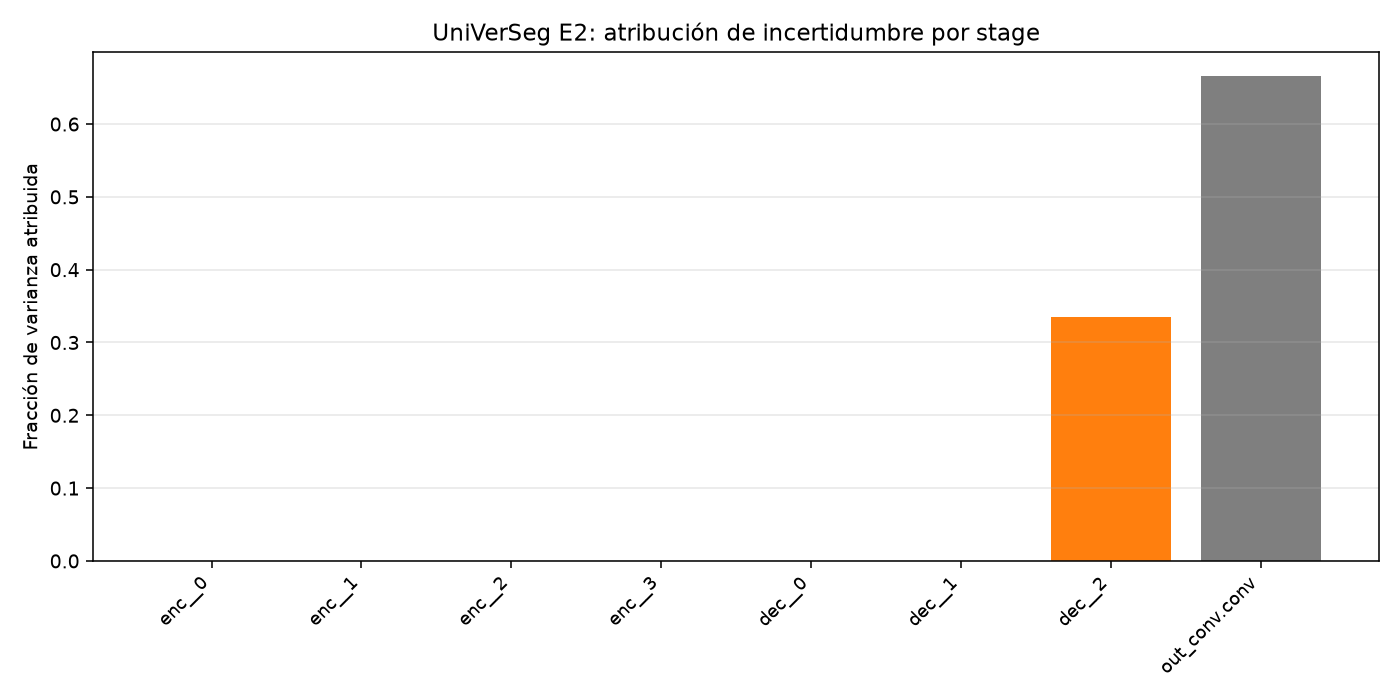

Data behind this chart, as committed beside it:
stage, mean_var_features, jacobian_norm_sq, contribution_to_logit_var, frac_of_attributed_uncertainty
enc_blocks.0.target.vmapped, 0.0, 0.1973, 0.0, 0.0
enc_blocks.1.target.vmapped, 0.0, 0.0004798, 0.0, 0.0
enc_blocks.2.target.vmapped, 0.0, 1.9526647520251572e-05, 0.0, 0.0
enc_blocks.3.target.vmapped, 0.0, 2.8833603664679686e-06, 0.0, 0.0
dec_blocks.0.target.vmapped, 0.0, 3.187334414178622e-06, 0.0, 0.0
dec_blocks.1.target.vmapped, 50467, 3.212008437003533e-07, 0.01621, 3.832342851182097e-05
dec_blocks.2.target.vmapped, 22864, 0.006191, 141.5, 0.3346
out_conv.conv, 281.4, 1.0, 281.4, 0.6653
